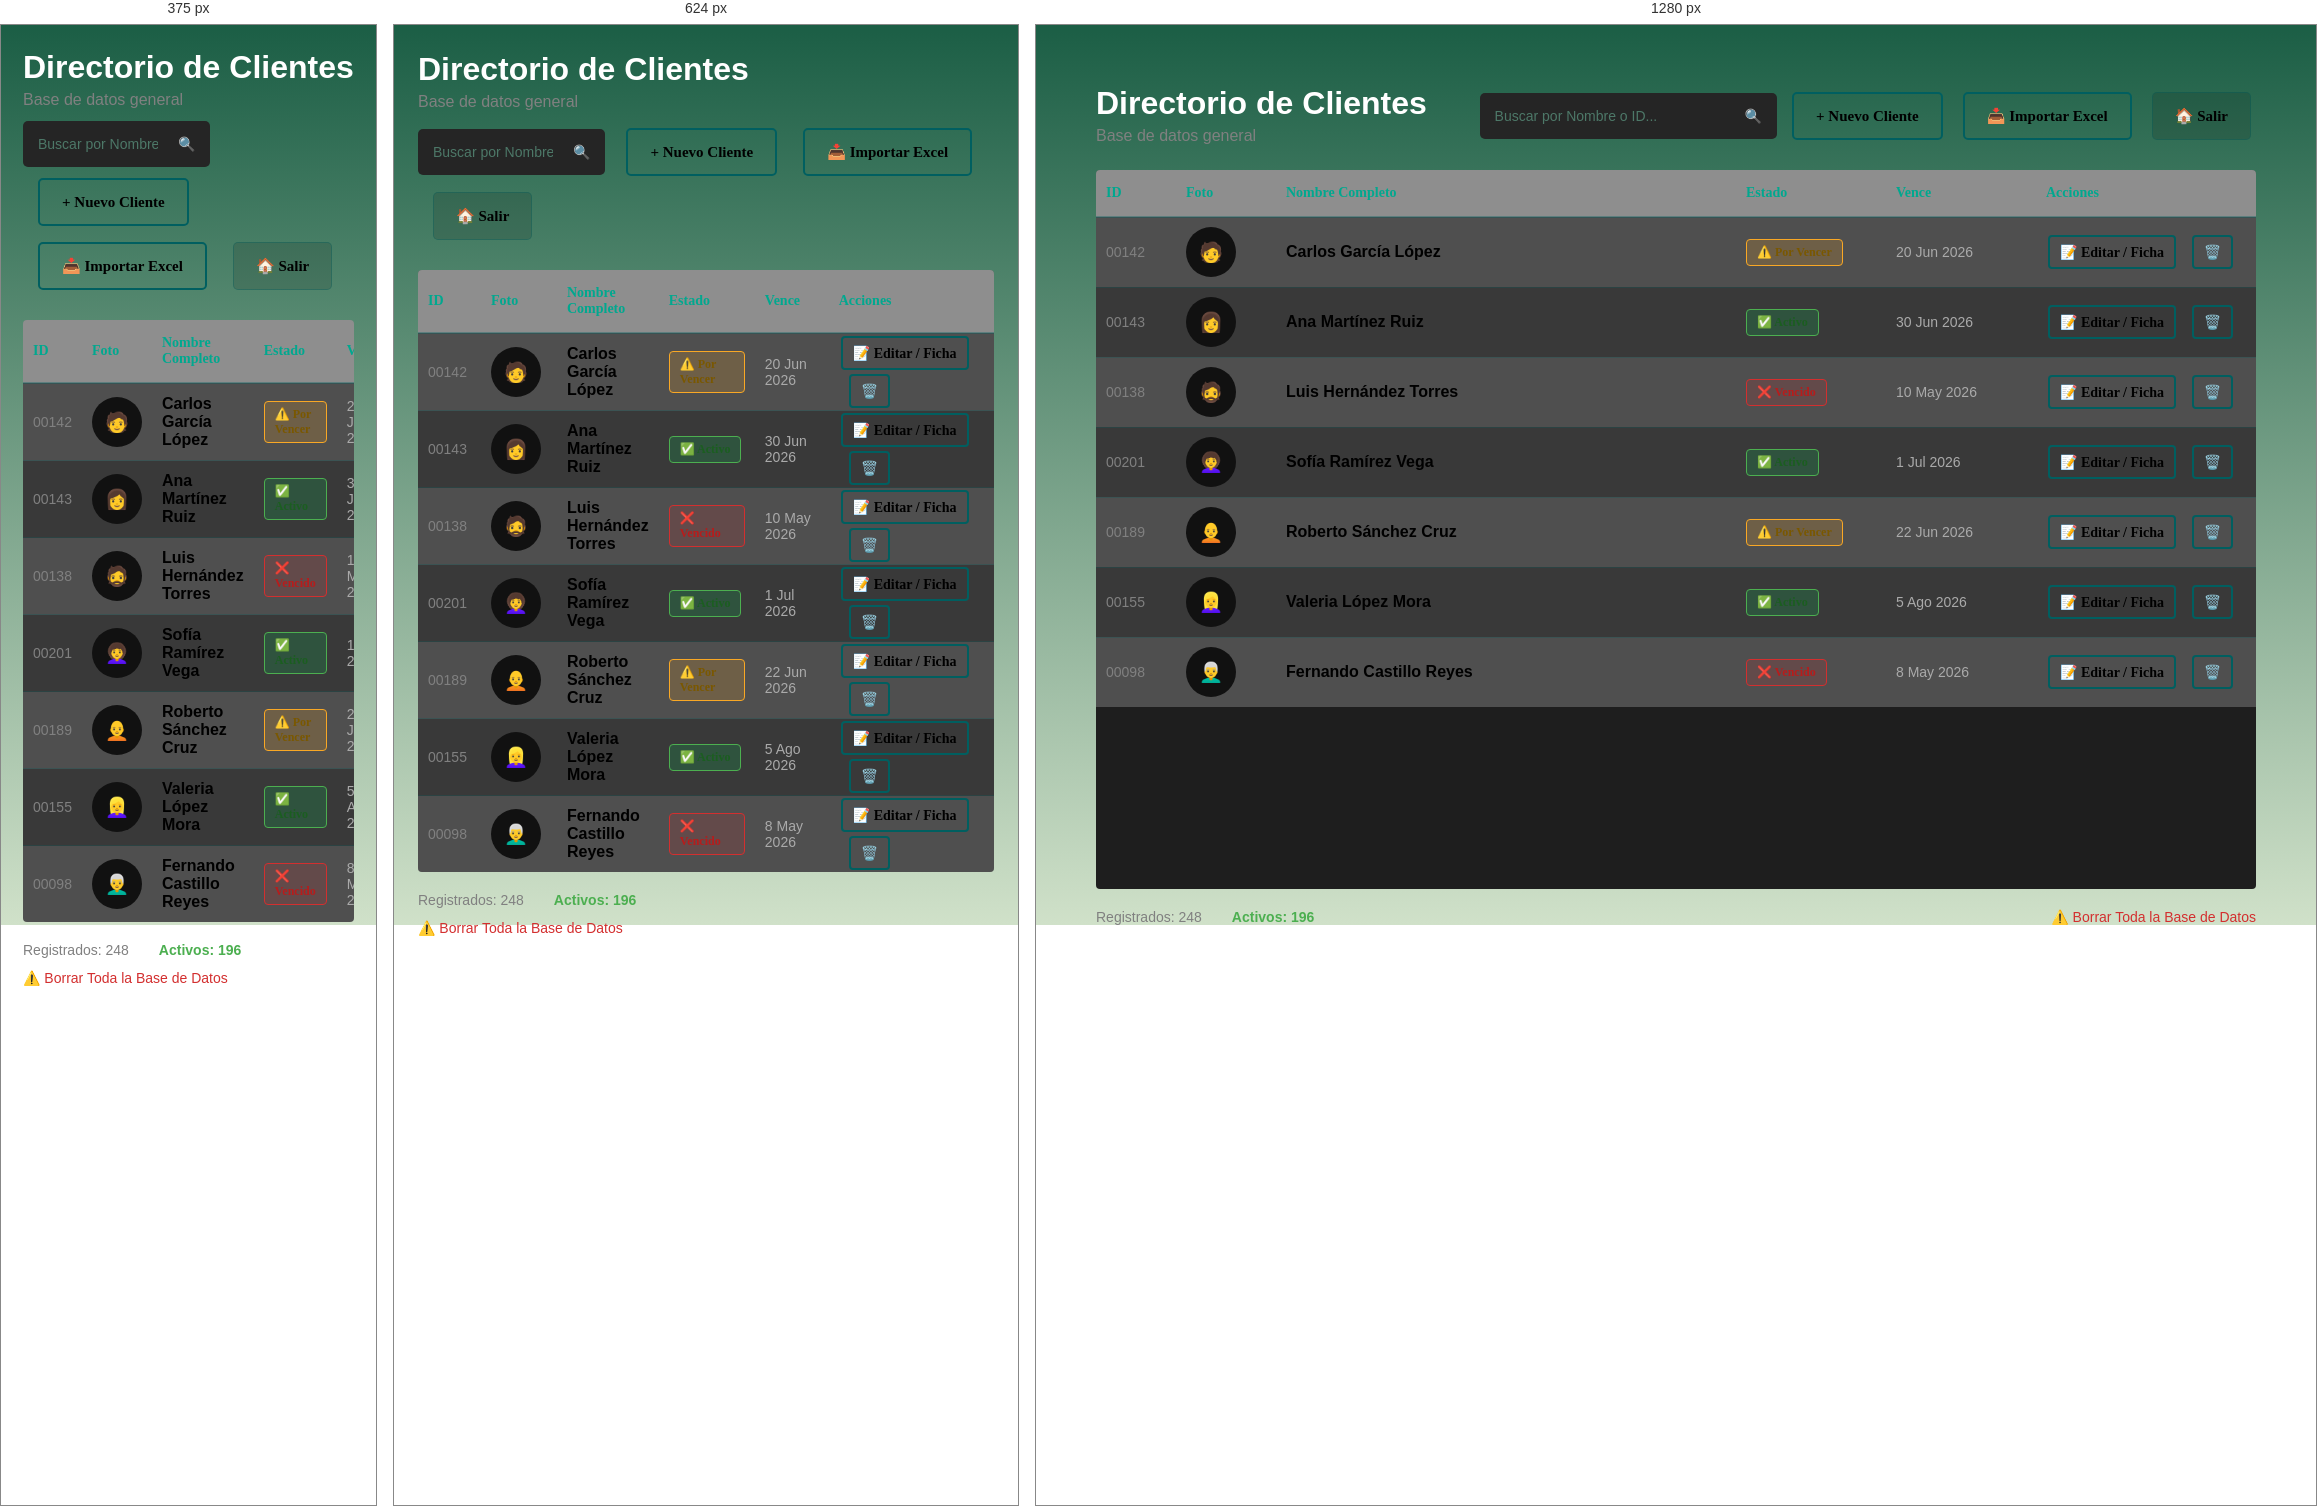
Rendered at 375 px, 624 px and 1280 px, left to right.

<!-- file: clientes.html -->
<!DOCTYPE html>
<html lang="es">
<head>
<meta charset="UTF-8"/>
<meta name="viewport" content="width=device-width,initial-scale=1"/>
<title>GymMamba 2.0 — Clientes</title>
<link rel="stylesheet" href="styles.css?v=3"/>
<script src="theme.js"></script>
<style>
  body { background: transparent; min-height: 100vh; }
  .page { margin: 30px; display: flex; flex-direction: column; height: calc(100vh - 60px); }

  /* Header: DockPanel, Title 32px Bold, subtitle Gray 16px */
  .page-head { display:flex; align-items:flex-end; justify-content:space-between; margin-bottom:25px; }
  .page-head-right { display:flex; align-items:center; gap:0; }

  /* Search: #252525, CornerRadius 5, Padding 5 */
  .search-box {
    background: #252525; border-radius: 5px; padding: 5px;
    display: flex; align-items: center;
  }
  .search-box input {
    background: transparent; border: none; color: #fff;
    font-size: 14px; padding: 10px; width: 250px; border-radius: 0;
  }
  .search-box input:focus { border: none; }
  .search-box button {
    background: transparent; border: none; color: #fff;
    font-size: 14px; padding: 10px; cursor: pointer;
  }

  /* DataGrid fills remaining height */
  .grid-wrap { flex: 1; overflow: auto; background: #1E1E1E; border-radius: 4px; }

  /* Footer */
  .footer { display:flex; align-items:center; justify-content:space-between; margin-top:20px; }

  @media (max-width: 768px) {
    .page { margin: 12px; height: auto; }
    .page-head { flex-direction: column; align-items: flex-start; gap: 12px; }
    .page-head-right { flex-wrap: wrap; gap: 6px; }
    .search-box input { width: 140px; }
    .grid-wrap { overflow-x: auto; -webkit-overflow-scrolling: touch; }
    .footer { flex-direction: column; align-items: flex-start; gap: 12px; }
  }
</style>
</head>
<body>
<div class="page">

  <!-- Header -->
  <div class="page-head">
    <div>
      <div style="color:#fff; font-size:32px; font-weight:700;">Directorio de Clientes</div>
      <div style="color:gray; font-size:16px; margin-top:5px;">Base de datos general</div>
    </div>
    <div class="page-head-right">
      <div class="search-box">
        <input type="text" placeholder="Buscar por Nombre o ID..." />
        <button>🔍</button>
      </div>
      <!-- Buttons: #E0E0E0 Black Bold Padding 22,12 CornerRadius 5 -->
      <a href="registro.html" class="btn" style="padding:0 22px; height:48px; font-size:15px; margin-left:15px; border-radius:5px;">+ Nuevo Cliente</a>
      <button class="btn" style="padding:0 22px; height:48px; font-size:15px; margin-left:15px; border-radius:5px;">📥 Importar Excel</button>
      <!-- #333 bg White -->
      <a href="dashboard.html" class="btn btn-dark" style="padding:0 22px; height:48px; font-size:15px; margin-left:15px; border-radius:5px;">🏠 Salir</a>
    </div>
  </div>

  <!-- DataGrid -->
  <div class="grid-wrap">
    <table class="datagrid" style="width:100%;">
      <thead>
        <tr>
          <th style="width:80px;">ID</th>
          <th style="width:100px;">Foto</th>
          <th>Nombre Completo</th>
          <th style="width:150px;">Estado</th>
          <th style="width:150px;">Vence</th>
          <th style="width:220px;">Acciones</th>
        </tr>
      </thead>
      <tbody>
        <tr>
          <td style="color:gray;">00142</td>
          <td>
            <div style="width:50px;height:50px;border-radius:25px;background:#111;display:flex;align-items:center;justify-content:center;font-size:1.4rem;overflow:hidden;">🧑</div>
          </td>
          <td style="font-weight:600;font-size:16px;">Carlos García López</td>
          <td><span class="badge badge-yellow">⚠️ Por Vencer</span></td>
          <td style="color:#AAA;">20 Jun 2026</td>
          <td>
            <a href="cliente-detalle.html" class="btn btn-xs">📝 Editar / Ficha</a>
            <button class="btn btn-xs" style="margin-left:10px;">🗑️</button>
          </td>
        </tr>
        <tr>
          <td style="color:gray;">00143</td>
          <td><div style="width:50px;height:50px;border-radius:25px;background:#111;display:flex;align-items:center;justify-content:center;font-size:1.4rem;">👩</div></td>
          <td style="font-weight:600;font-size:16px;">Ana Martínez Ruiz</td>
          <td><span class="badge badge-green">✅ Activo</span></td>
          <td style="color:#AAA;">30 Jun 2026</td>
          <td>
            <a href="cliente-detalle.html" class="btn btn-xs">📝 Editar / Ficha</a>
            <button class="btn btn-xs" style="margin-left:10px;">🗑️</button>
          </td>
        </tr>
        <tr>
          <td style="color:gray;">00138</td>
          <td><div style="width:50px;height:50px;border-radius:25px;background:#111;display:flex;align-items:center;justify-content:center;font-size:1.4rem;">🧔</div></td>
          <td style="font-weight:600;font-size:16px;">Luis Hernández Torres</td>
          <td><span class="badge badge-red">❌ Vencido</span></td>
          <td style="color:#AAA;">10 May 2026</td>
          <td>
            <a href="cliente-detalle.html" class="btn btn-xs">📝 Editar / Ficha</a>
            <button class="btn btn-xs" style="margin-left:10px;">🗑️</button>
          </td>
        </tr>
        <tr>
          <td style="color:gray;">00201</td>
          <td><div style="width:50px;height:50px;border-radius:25px;background:#111;display:flex;align-items:center;justify-content:center;font-size:1.4rem;">👩‍🦱</div></td>
          <td style="font-weight:600;font-size:16px;">Sofía Ramírez Vega</td>
          <td><span class="badge badge-green">✅ Activo</span></td>
          <td style="color:#AAA;">1 Jul 2026</td>
          <td>
            <a href="cliente-detalle.html" class="btn btn-xs">📝 Editar / Ficha</a>
            <button class="btn btn-xs" style="margin-left:10px;">🗑️</button>
          </td>
        </tr>
        <tr>
          <td style="color:gray;">00189</td>
          <td><div style="width:50px;height:50px;border-radius:25px;background:#111;display:flex;align-items:center;justify-content:center;font-size:1.4rem;">🧑‍🦲</div></td>
          <td style="font-weight:600;font-size:16px;">Roberto Sánchez Cruz</td>
          <td><span class="badge badge-yellow">⚠️ Por Vencer</span></td>
          <td style="color:#AAA;">22 Jun 2026</td>
          <td>
            <a href="cliente-detalle.html" class="btn btn-xs">📝 Editar / Ficha</a>
            <button class="btn btn-xs" style="margin-left:10px;">🗑️</button>
          </td>
        </tr>
        <tr>
          <td style="color:gray;">00155</td>
          <td><div style="width:50px;height:50px;border-radius:25px;background:#111;display:flex;align-items:center;justify-content:center;font-size:1.4rem;">👱‍♀️</div></td>
          <td style="font-weight:600;font-size:16px;">Valeria López Mora</td>
          <td><span class="badge badge-green">✅ Activo</span></td>
          <td style="color:#AAA;">5 Ago 2026</td>
          <td>
            <a href="cliente-detalle.html" class="btn btn-xs">📝 Editar / Ficha</a>
            <button class="btn btn-xs" style="margin-left:10px;">🗑️</button>
          </td>
        </tr>
        <tr>
          <td style="color:gray;">00098</td>
          <td><div style="width:50px;height:50px;border-radius:25px;background:#111;display:flex;align-items:center;justify-content:center;font-size:1.4rem;">👨‍🦳</div></td>
          <td style="font-weight:600;font-size:16px;">Fernando Castillo Reyes</td>
          <td><span class="badge badge-red">❌ Vencido</span></td>
          <td style="color:#AAA;">8 May 2026</td>
          <td>
            <a href="cliente-detalle.html" class="btn btn-xs">📝 Editar / Ficha</a>
            <button class="btn btn-xs" style="margin-left:10px;">🗑️</button>
          </td>
        </tr>
      </tbody>
    </table>
  </div>

  <!-- Footer: "Registrados: 0" Gray, "Activos: 0" #4CAF50, Borrar #D32F2F -->
  <div class="footer">
    <div style="display:flex; gap:30px;">
      <span style="color:gray; font-size:14px;">Registrados: 248</span>
      <span style="color:#4CAF50; font-size:14px; font-weight:700;">Activos: 196</span>
    </div>
    <button style="background:transparent; border:none; color:#D32F2F; font-size:14px; cursor:pointer; font-family:'Segoe UI',sans-serif;">
      ⚠️ Borrar Toda la Base de Datos
    </button>
  </div>

</div>
</body>
</html>


/* @media block from styles.css */
@media (max-width: 768px) {
  .page { padding: 14px 12px; }
  .table-wrap { overflow-x: auto; -webkit-overflow-scrolling: touch; }
  div:has(> table) { overflow-x: auto; -webkit-overflow-scrolling: touch; }
  .balance-row { flex-wrap: wrap; gap: 10px; }
  .product-btn { width: 90px; height: 86px; font-size: 12px; margin: 3px; }
  .summary-total { font-size: 22px; }
  .photo-xl { width: 80px; height: 80px; font-size: 2rem; }
  .cut-window { padding: 14px; }
  .flex-between { flex-wrap: wrap; gap: 10px; }
  .flex-gap { flex-wrap: wrap; }
}

/* @media block from styles.css */
@media (max-width: 480px) {
  .page { padding: 12px 10px; }
  .btn { font-size: 15px; padding: 0 8px; }
  .btn-sm { font-size: 14px; }
}